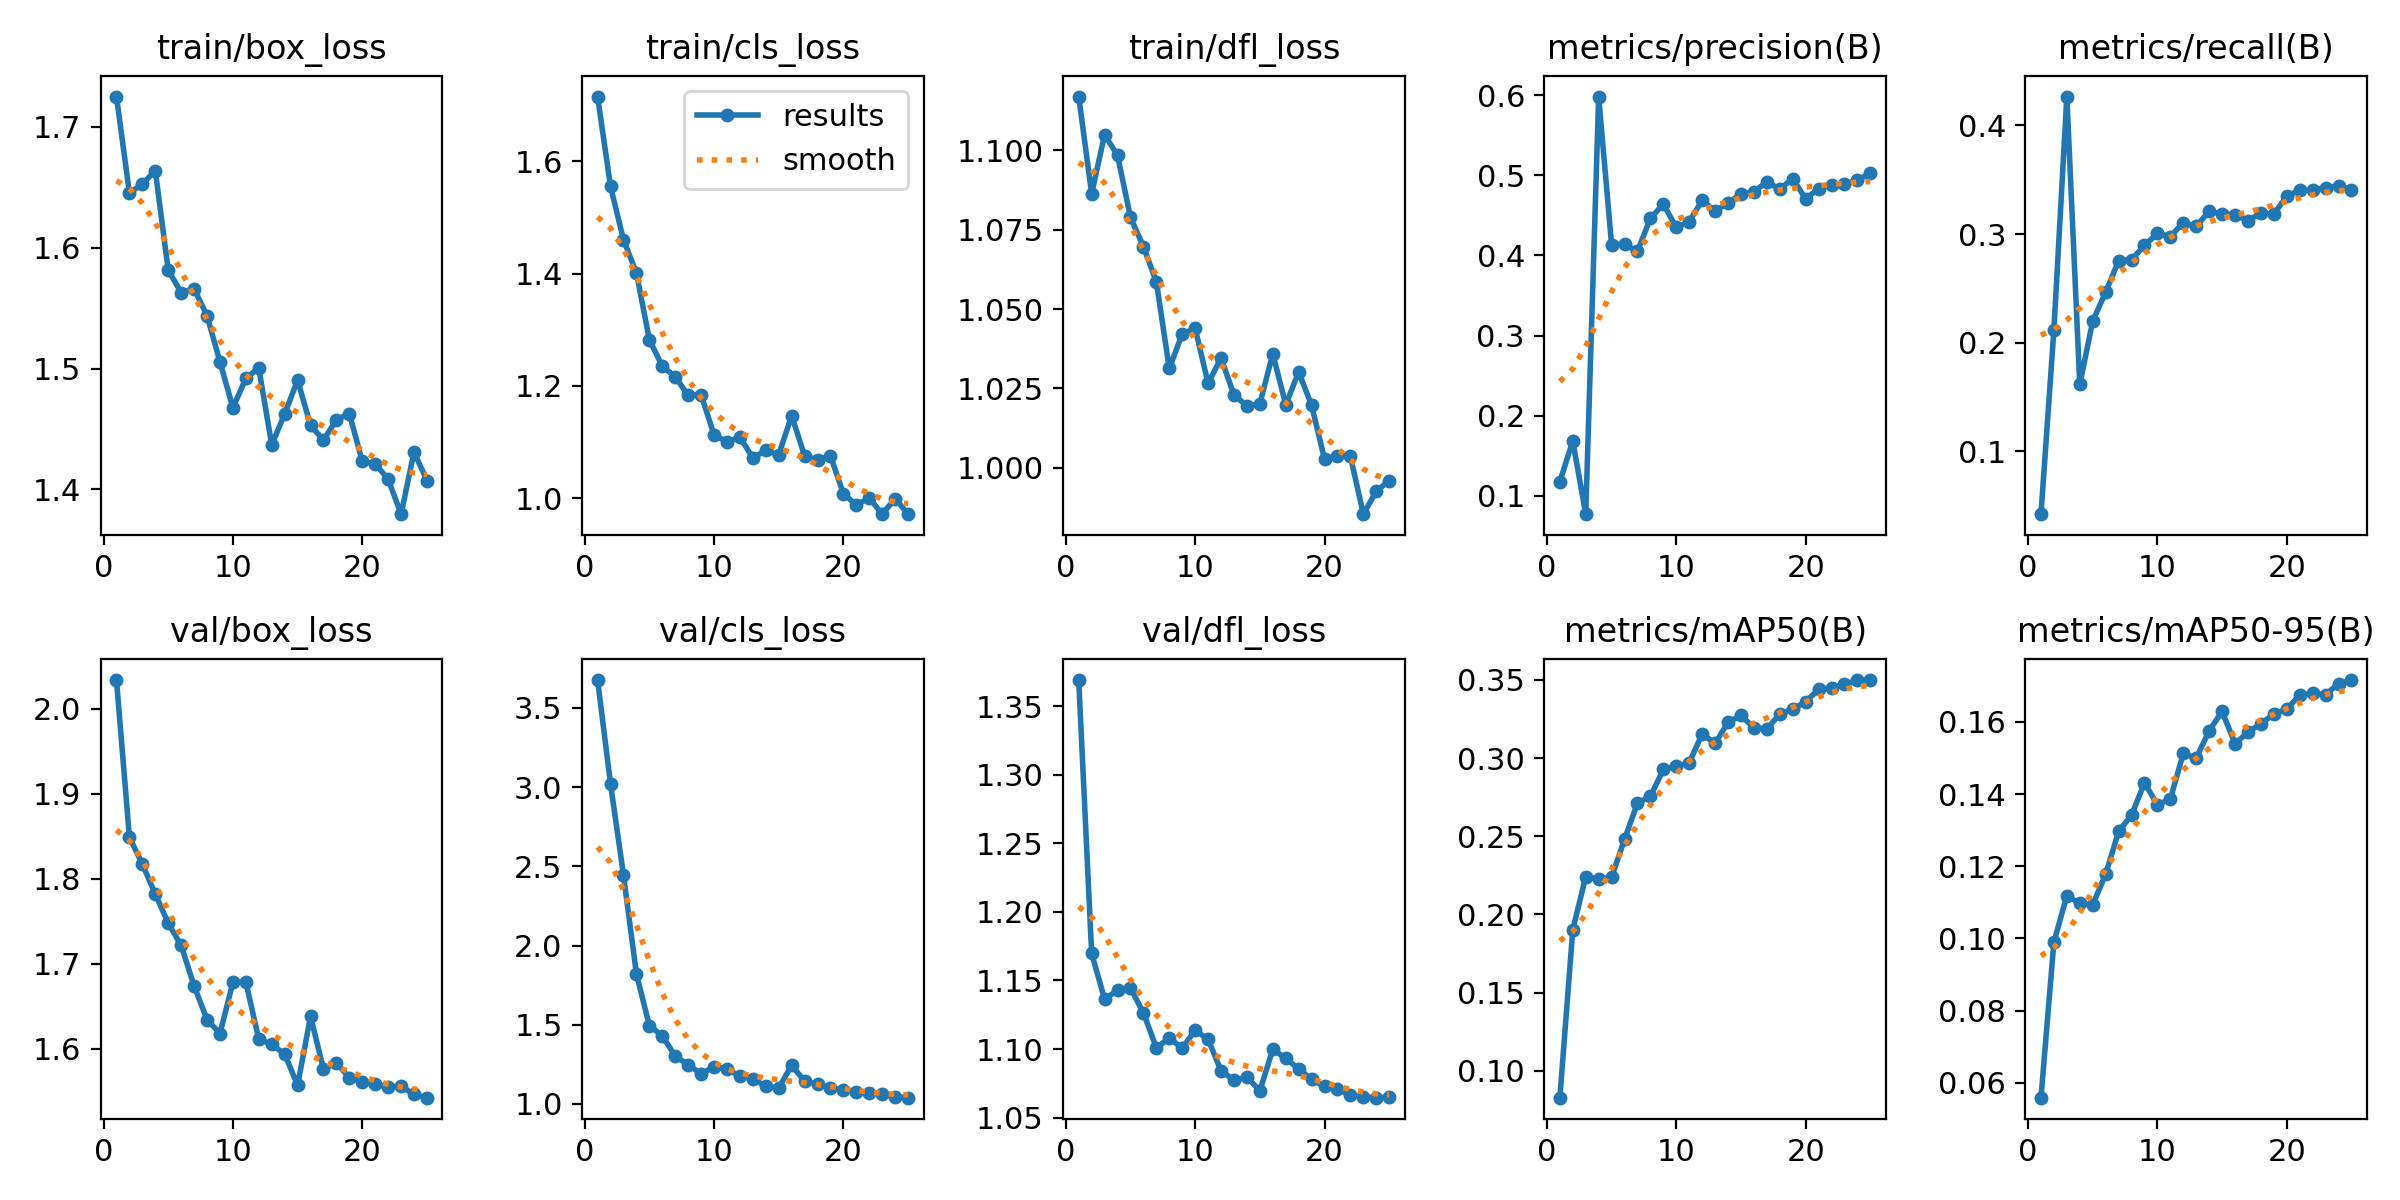

Data behind this chart, as committed beside it:
epoch, time, train/box_loss, train/cls_loss, train/dfl_loss, metrics/precision(B), metrics/recall(B), metrics/mAP50(B), metrics/mAP50-95(B), val/box_loss, val/cls_loss, val/dfl_loss, lr/pg0, lr/pg1, lr/pg2
1, 31.32, 1.725, 1.716, 1.117, 0.1178, 0.04224, 0.08287, 0.05588, 2.034, 3.676, 1.369, 0.08116, 0.0001583, 0.0001583
2, 63.73, 1.645, 1.555, 1.086, 0.1684, 0.2118, 0.1902, 0.09899, 1.849, 3.02, 1.17, 0.06131, 0.000312, 0.000312
3, 97.36, 1.653, 1.46, 1.105, 0.07706, 0.4265, 0.2242, 0.1118, 1.817, 2.446, 1.136, 0.04145, 0.0004525, 0.0004525
4, 132.4, 1.664, 1.401, 1.098, 0.5983, 0.1616, 0.2226, 0.1097, 1.782, 1.821, 1.143, 0.02158, 0.0005799, 0.0005799
5, 168, 1.581, 1.283, 1.079, 0.4131, 0.22, 0.2237, 0.1094, 1.748, 1.495, 1.144, 0.001694, 0.000694, 0.000694
6, 202.7, 1.563, 1.235, 1.07, 0.4138, 0.2464, 0.2481, 0.1178, 1.721, 1.43, 1.126, 0.0006681, 0.0006681, 0.0006681
7, 238.5, 1.566, 1.216, 1.059, 0.4052, 0.2755, 0.2713, 0.1296, 1.674, 1.302, 1.101, 0.0006351, 0.0006351, 0.0006351
8, 274.1, 1.544, 1.183, 1.031, 0.4464, 0.2764, 0.2754, 0.1342, 1.634, 1.248, 1.108, 0.0006021, 0.0006021, 0.0006021
9, 337.1, 1.506, 1.184, 1.042, 0.4641, 0.2897, 0.2928, 0.1431, 1.618, 1.19, 1.101, 0.0005691, 0.0005691, 0.0005691
10, 345.6, 1.467, 1.113, 1.044, 0.435, 0.3006, 0.2948, 0.1371, 1.678, 1.235, 1.114, 0.0005361, 0.0005361, 0.0005361
11, 353.5, 1.492, 1.1, 1.027, 0.4421, 0.2978, 0.2969, 0.1386, 1.678, 1.221, 1.107, 0.0005031, 0.0005031, 0.0005031
12, 361.3, 1.5, 1.109, 1.035, 0.4688, 0.3105, 0.3155, 0.1513, 1.611, 1.174, 1.084, 0.0004701, 0.0004701, 0.0004701
13, 369.2, 1.437, 1.072, 1.023, 0.4553, 0.3071, 0.3093, 0.1499, 1.605, 1.16, 1.077, 0.0004372, 0.0004372, 0.0004372
14, 377.2, 1.462, 1.085, 1.019, 0.4657, 0.3211, 0.3228, 0.1575, 1.594, 1.111, 1.08, 0.0004042, 0.0004042, 0.0004042
15, 385.1, 1.49, 1.077, 1.02, 0.4764, 0.3184, 0.3272, 0.1629, 1.557, 1.101, 1.069, 0.0003712, 0.0003712, 0.0003712
16, 393.5, 1.453, 1.147, 1.036, 0.4793, 0.3177, 0.3192, 0.154, 1.638, 1.244, 1.1, 0.0003382, 0.0003382, 0.0003382
17, 401.1, 1.441, 1.075, 1.02, 0.492, 0.3124, 0.3187, 0.1571, 1.576, 1.144, 1.093, 0.0003052, 0.0003052, 0.0003052
18, 409, 1.458, 1.068, 1.03, 0.4827, 0.3192, 0.3281, 0.1595, 1.584, 1.125, 1.086, 0.0002722, 0.0002722, 0.0002722
19, 416.8, 1.463, 1.075, 1.02, 0.496, 0.3185, 0.3312, 0.1622, 1.566, 1.102, 1.078, 0.0002392, 0.0002392, 0.0002392
20, 424.9, 1.423, 1.008, 1.003, 0.4705, 0.3348, 0.336, 0.1636, 1.561, 1.086, 1.073, 0.0002063, 0.0002063, 0.0002063
21, 432.7, 1.421, 0.9883, 1.004, 0.4835, 0.3405, 0.3439, 0.1674, 1.558, 1.077, 1.071, 0.0001733, 0.0001733, 0.0001733
22, 440.9, 1.408, 1, 1.004, 0.4879, 0.3404, 0.3449, 0.1679, 1.555, 1.067, 1.066, 0.0001403, 0.0001403, 0.0001403
23, 448.7, 1.379, 0.9715, 0.9853, 0.489, 0.3428, 0.3471, 0.1676, 1.556, 1.062, 1.065, 0.0001073, 0.0001073, 0.0001073
24, 456.5, 1.431, 0.9993, 0.9925, 0.4939, 0.3442, 0.3497, 0.1706, 1.546, 1.044, 1.065, 7.43036e-05, 7.43036e-05, 7.43036e-05
25, 464.5, 1.407, 0.9717, 0.9959, 0.5026, 0.341, 0.3498, 0.1716, 1.542, 1.04, 1.065, 4.13168e-05, 4.13168e-05, 4.13168e-05
